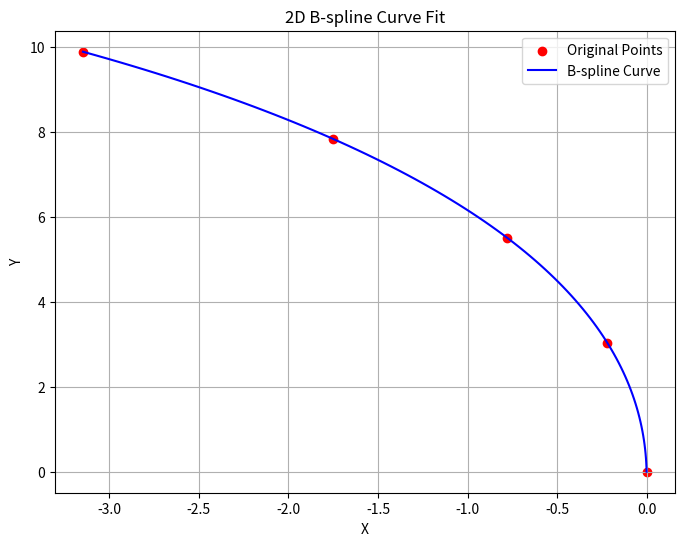

Source code (Python):
import numpy as np
cond = {
    "traj": [
        2.2737367544323206e-13,
        -2.2737367544323206e-13,
        -0.2185958982761349,
        3.0310843441404813,
        -0.7780475697172733,
        5.508409468349328,
        -1.7507286850486707,
        7.839336037129783,
        -3.1473881853735293,
        9.892510994069426
    ],
    "speed": [
        17.57,
        18.27,
        18.27,
        18.16,
        17.86
    ],
    "angle": [
        47.70000000000027,
        133.70000000000027,
        158.9000000000001,
        181.9000000000001,
        212.5999999999999
    ],
}

traj = np.array(cond["traj"]).reshape(-1,2)
print(traj)

# a = np.sqrt(traj[0,0]**2+traj[0,1]**2)
# b = np.sqrt((traj[1,0]-traj[0,0])**2+(traj[1,1]-traj[0,1])**2)
# c = np.sqrt((traj[2,0]-traj[1,0])**2+(traj[2,1]-traj[1,1])**2)
# d = np.sqrt((traj[3,0]-traj[2,0])**2+(traj[3,1]-traj[2,1])**2)
# e = np.sqrt((traj[4,0]-traj[3,0])**2+(traj[4,1]-traj[3,1])**2)

# print(a,b,c,d,e)

import matplotlib.pyplot as plt
from scipy.interpolate import splprep, splev

# 1. 给定五个二维点
points = traj

# 2. 拟合 B 样条曲线
# splprep 返回一个包含样条拟合的信息的元组，其中第一个元素是参数，第二个元素是 B 样条基函数的次数
tck, u = splprep(points.T, s=0)

# 3. 生成更细分的点用于绘制平滑曲线
# 在 [0, 1] 范围内创建 100 个点来计算曲线
new_u = np.linspace(0, 1, 100)
new_points = np.array(splev(new_u, tck))

# 4. 可视化
plt.figure(figsize=(8, 6))

# 绘制原始点
plt.scatter(points[:, 0], points[:, 1], color='red', label='Original Points')

# 绘制拟合的 B 样条曲线
plt.plot(new_points[0], new_points[1], label='B-spline Curve', color='blue')

# 设置标签
plt.xlabel('X')
plt.ylabel('Y')
plt.title('2D B-spline Curve Fit')

# 显示图例
plt.legend()

# 展示图形
plt.grid(True)
plt.show()